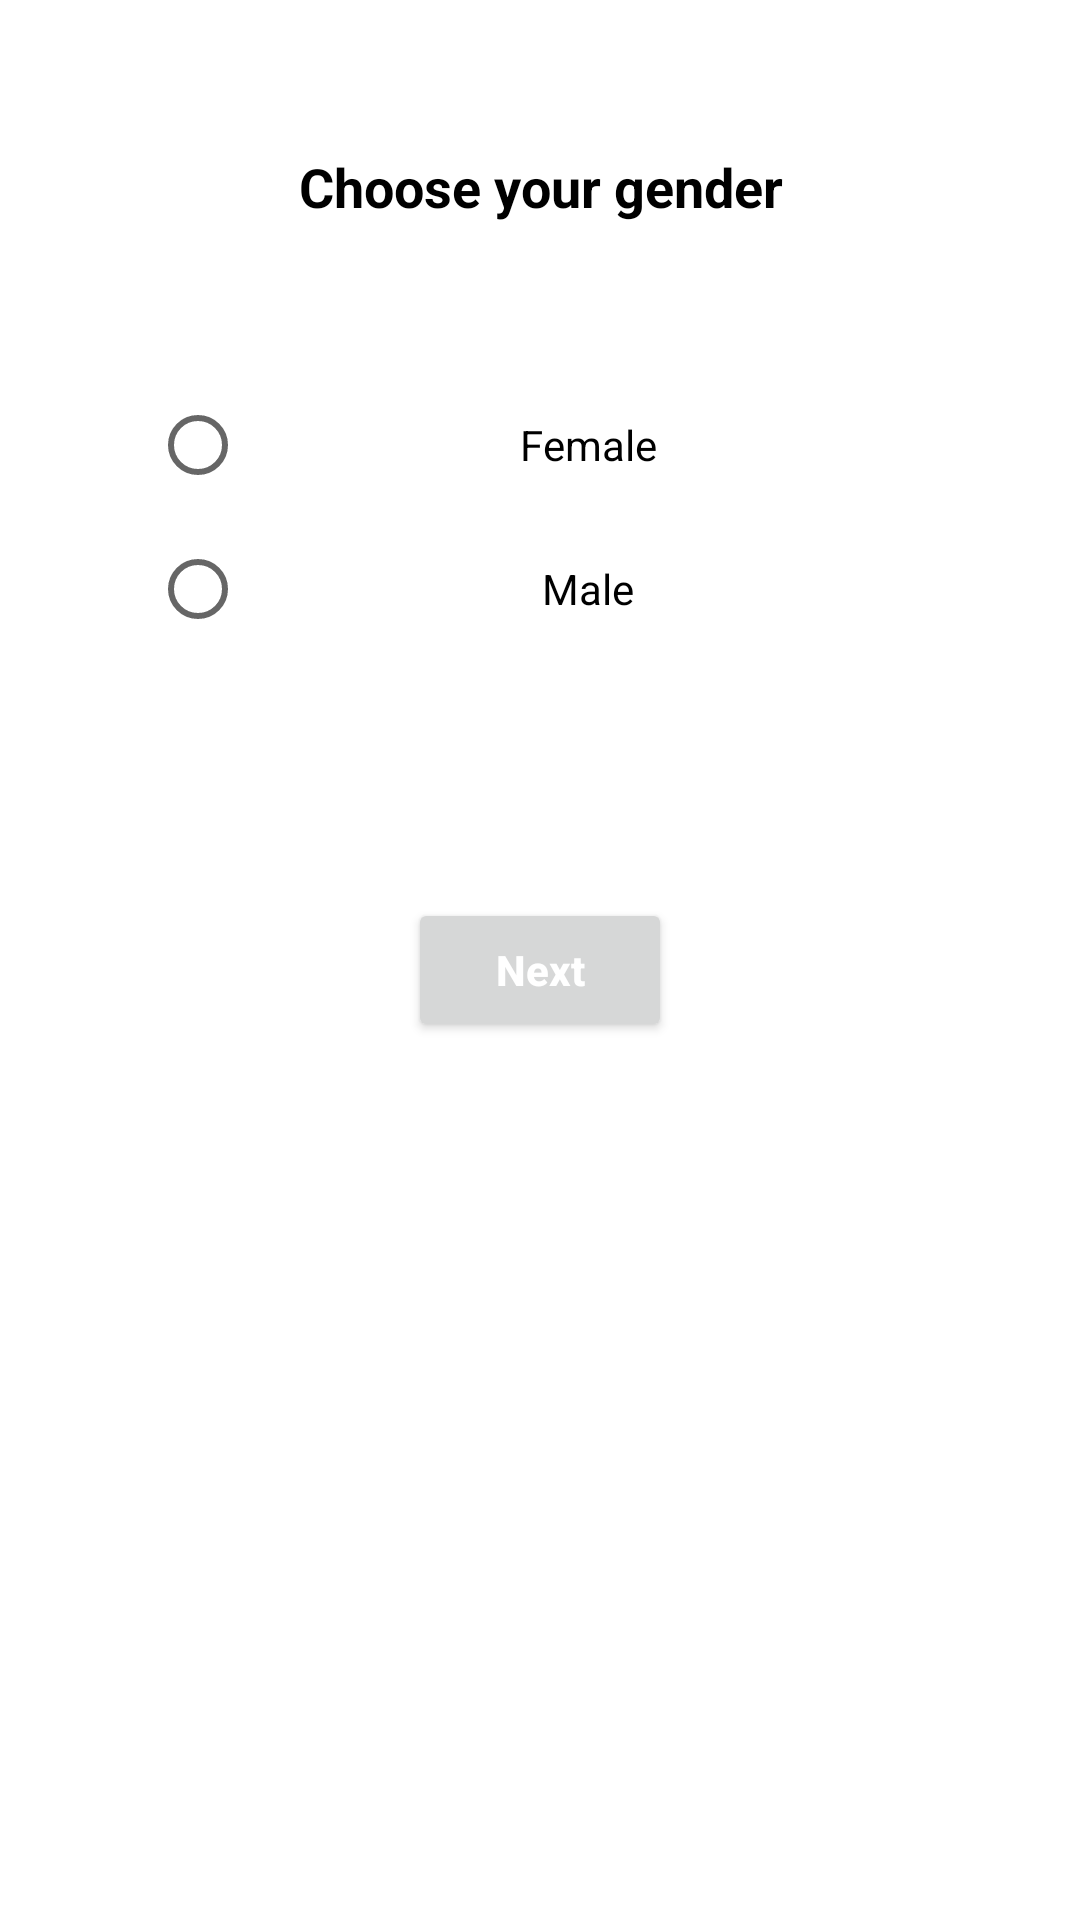

Produce the Android XML layout that renders to this screen, including the resource entries it uses.
<!-- AndroidManifest.xml: application theme Theme.Likon -->
<!-- res/layout/fragment_gender.xml -->
<?xml version="1.0" encoding="utf-8"?>
<LinearLayout xmlns:android="http://schemas.android.com/apk/res/android"
    xmlns:tools="http://schemas.android.com/tools"
    android:layout_width="match_parent"
    android:layout_height="match_parent"
    android:background="@color/white"
    android:orientation="vertical"
    android:paddingTop="50dp"
    tools:context=".auth.GenderFragment">



        <TextView
            android:layout_width="match_parent"
            android:layout_height="wrap_content"
            android:gravity="center"
            android:text="Choose your gender"
            android:textStyle="bold"
            android:textColor="@color/black"
            android:textSize="18sp" />




        <RadioGroup
            android:layout_width="match_parent"
            android:layout_height="wrap_content"
            android:layout_marginTop="50dp"
            android:layout_marginEnd="50dp"
            android:layout_marginStart="50dp"
            android:layout_marginBottom="10dp"
            android:orientation="vertical"
            >

            <RadioButton
                android:id="@+id/radio_female"
                android:layout_width="match_parent"
                android:layout_height="wrap_content"
                android:textColor="@color/black"
                android:gravity="center"
                android:text="Female" />

            <RadioButton
                android:id="@+id/radio_male"
                android:layout_width="match_parent"
                android:layout_height="wrap_content"
                android:textColor="@color/black"
                android:gravity="center"
                android:text="Male" />
        </RadioGroup>


    <TextView
        android:id="@+id/gender_error"
        android:layout_width="match_parent"
        android:layout_height="wrap_content"
        android:gravity="center"
        android:textColor="@color/red"
        />


    <Button
        android:layout_width="wrap_content"
        android:layout_height="wrap_content"
        android:text="Next"
        android:textStyle="bold"
        android:textColor="@color/white"
        android:textAppearance="@style/TextAppearance.AppCompat.Body2"
        android:id="@+id/gender_next"
        android:layout_gravity="center_horizontal"
        android:layout_marginTop="50dp"
        />



</LinearLayout>
<!-- resources referenced by this layout -->
<resources>
  <color name="black">#FF000000</color>
  <color name="red">#F63939</color>
  <color name="white">#FFFFFFFF</color>
  <style name="Theme.Likon" parent="Theme.MaterialComponents.DayNight.NoActionBar">
          
          <item name="colorPrimary">@color/blue</item>
          <item name="colorPrimaryVariant">@color/light_dark</item>
          <item name="colorOnPrimary">@color/white</item>
          
          <item name="colorSecondary">@color/teal_200</item>
          <item name="colorSecondaryVariant">@color/teal_700</item>
          <item name="colorOnSecondary">@color/black</item>
          
          <item name="android:statusBarColor" tools:targetApi="l">?attr/colorPrimaryVariant</item>
          
      </style>
  <color name="blue">#0088FF</color>
  <color name="light_dark">#85000000</color>
  <color name="teal_200">#65B7FF</color>
  <color name="teal_700">#009AE4</color>
</resources>
